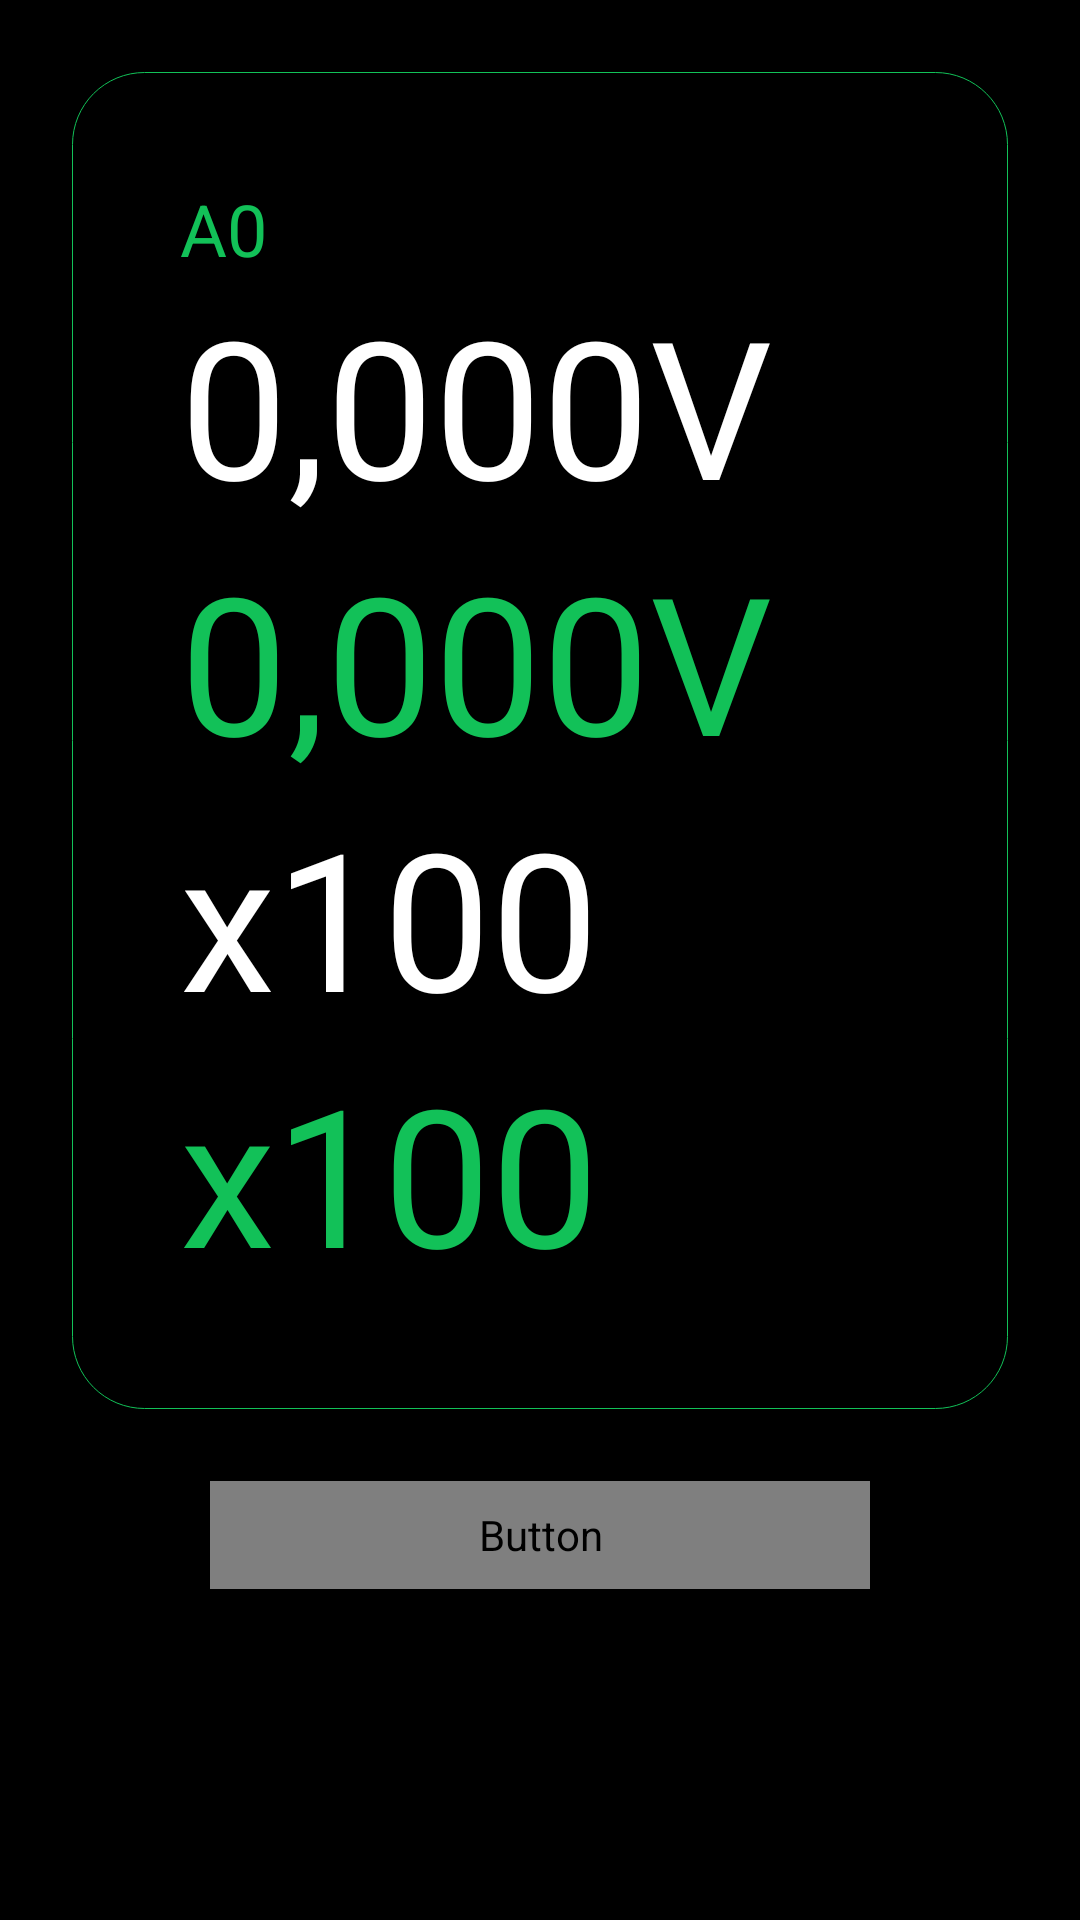

Here is an Android app screen rendered from its layout file. Give the layout XML and the strings, colors and styles it references.
<!-- AndroidManifest.xml: application theme MainTheme -->
<!-- res/layout/fragment_calibrate.xml -->
<?xml version="1.0" encoding="utf-8"?>
<RelativeLayout xmlns:android="http://schemas.android.com/apk/res/android"
    android:layout_width="match_parent"
    android:layout_height="match_parent"
    android:padding="24dp">

    <RelativeLayout
        android:id="@+id/rootData"
        android:layout_width="match_parent"
        android:layout_height="wrap_content"
        android:background="@drawable/border_background"
        android:orientation="vertical"
        android:padding="36dp">

        <TextView
            android:id="@+id/textInputNumber"
            android:layout_width="wrap_content"
            android:layout_height="wrap_content"
            android:text="@string/a0"
            android:textColor="@color/accent"
            android:textSize="24sp" />

        <TextView
            android:id="@+id/textVoltage"
            android:layout_width="wrap_content"
            android:layout_height="wrap_content"
            android:layout_below="@id/textInputNumber"
            android:fontFamily="@font/barlow_light"
            android:text="@string/zero_volts2"
            android:textColor="@android:color/white"
            android:textSize="64sp" />

        <TextView
            android:id="@+id/textVoltage2"
            android:layout_width="wrap_content"
            android:layout_height="wrap_content"
            android:layout_below="@id/textVoltage"
            android:fontFamily="@font/barlow_light"
            android:text="@string/zero_volts2"
            android:textColor="@color/accent"
            android:textSize="64sp" />

        <TextView
            android:id="@+id/textCompensation"
            android:layout_width="wrap_content"
            android:layout_height="wrap_content"
            android:layout_below="@+id/textVoltage2"
            android:fontFamily="@font/barlow_light"
            android:singleLine="true"
            android:text="@string/initial_compensation"
            android:textColor="@android:color/white"
            android:textSize="64sp" />

        <TextView
            android:id="@+id/textCompensation2"
            android:layout_width="wrap_content"
            android:layout_height="wrap_content"
            android:layout_below="@+id/textCompensation"
            android:fontFamily="@font/barlow_light"
            android:singleLine="true"
            android:text="@string/initial_compensation"
            android:textColor="@color/accent"
            android:textSize="64sp" />
    </RelativeLayout>

    <Button
        android:id="@+id/button"
        android:layout_width="220dp"
        android:layout_height="36dp"
        android:layout_below="@+id/rootData"
        android:layout_centerHorizontal="true"
        android:layout_marginTop="24dp"
        android:background="@drawable/button_state"
        android:enabled="false"
        android:text="@string/calibrate"
        android:textColor="@drawable/button_text_state" />
</RelativeLayout>
<!-- resources referenced by this layout -->
<resources>
  <color name="accent">#12C158</color>
  <!-- drawable border_background (drawable) -->
  <?xml version="1.0" encoding="UTF-8"?>
  <shape xmlns:android="http://schemas.android.com/apk/res/android">
      <stroke android:width="1px" android:color="@color/accent" />
      <corners android:radius="24dp"/>
  </shape>
  <!-- drawable button_state (drawable) -->
  <?xml version="1.0" encoding="utf-8"?>
  <selector xmlns:android="http://schemas.android.com/apk/res/android">
  
      
      <item android:state_enabled="false">
          <shape android:shape="rectangle">
              <solid android:color="@color/gray_12" />
              <corners android:radius="@dimen/margin_4" />
          </shape>
      </item>
  
      
      <item>
          <ripple android:color="@color/white">
              <item android:id="@android:id/mask">
                  <shape android:shape="rectangle">
                      <solid android:color="@color/white" />
                      <corners android:radius="@dimen/margin_4" />
                  </shape>
              </item>
              <item>
                  <shape android:shape="rectangle">
                      <solid android:color="@color/accent" />
                      <corners android:radius="@dimen/margin_4" />
                  </shape>
              </item>
          </ripple>
      </item>
  </selector>
  <string name="a0">A0</string>
  <string name="calibrate">Calibrate</string>
  <string name="initial_compensation">x100</string>
  <string name="zero_volts2">0,000V</string>
  <style name="MainTheme" parent="@android:style/Theme.DeviceDefault.Light.NoActionBar">
          <item name="android:windowLightStatusBar">false</item>
          <item name="android:statusBarColor">@android:color/black</item>
          <item name="android:windowBackground">@android:color/black</item>
          <item name="android:windowNoTitle">true</item>
          <item name="android:windowActionBar">false</item>
  
          <item name="android:colorSecondary">@color/accent</item>
          <item name="android:colorControlHighlight">@color/accent</item>
          <item name="android:colorControlActivated">@color/accent</item>
          <item name="android:colorActivatedHighlight">@color/accent</item>
          <item name="android:colorPrimary">@color/accent</item>
          <item name="android:colorControlNormal">@color/accent</item>
          <item name="android:colorAccent">@color/accent</item>
      </style>
  <color name="gray_12">#242424</color>
  <color name="white">#efefef</color>
</resources>
